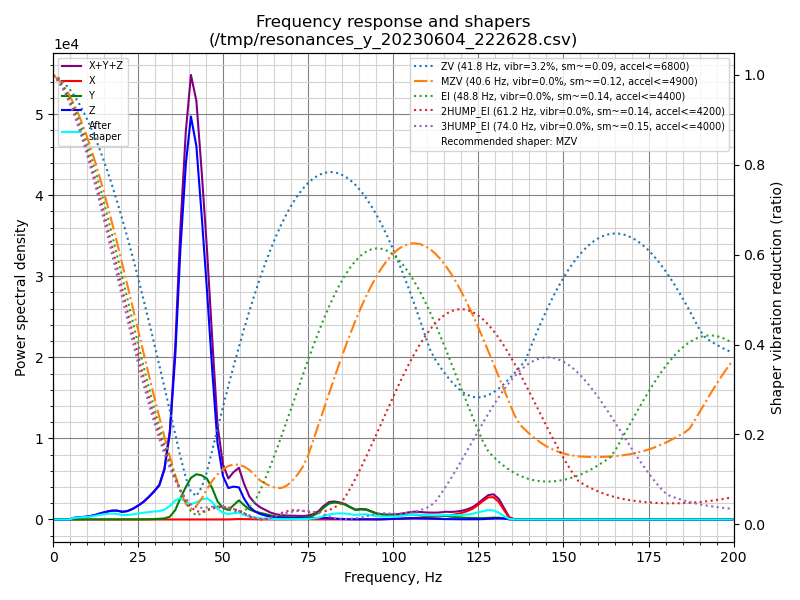

Source data for this figure (header and first rows):
freq, psd_x, psd_y, psd_z, psd_xyz
0.0, 1.650e+01, 1.168e+02, 6.572e+02, 7.905e+02
1.6, 2.229e+01, 8.074e+01, 3.827e+02, 4.857e+02
3.1, 1.704e+01, 1.721e+01, 4.242e+01, 7.666e+01
4.7, 1.712e+01, 1.670e+01, 3.731e+02, 4.070e+02
6.2, 1.797e+01, 1.841e+01, 1.280e+03, 1.316e+03
7.8, 1.833e+01, 1.789e+01, 2.142e+03, 2.178e+03
9.4, 1.728e+01, 1.799e+01, 3.150e+03, 3.185e+03
10.9, 1.731e+01, 2.027e+01, 4.640e+03, 4.678e+03
12.5, 1.779e+01, 2.211e+01, 7.184e+03, 7.224e+03
14.0, 2.002e+01, 2.744e+01, 1.089e+04, 1.094e+04
15.6, 3.364e+01, 4.061e+01, 1.482e+04, 1.489e+04
17.2, 6.824e+01, 5.992e+01, 1.872e+04, 1.885e+04
18.7, 7.762e+01, 7.998e+01, 2.058e+04, 2.074e+04
20.3, 5.510e+01, 9.126e+01, 1.927e+04, 1.942e+04
21.8, 3.672e+01, 1.322e+02, 2.262e+04, 2.279e+04
23.4, 3.363e+01, 2.146e+02, 3.070e+04, 3.095e+04
24.9, 3.049e+01, 3.333e+02, 4.226e+04, 4.262e+04
26.5, 3.598e+01, 4.275e+02, 5.704e+04, 5.750e+04
28.1, 3.772e+01, 6.533e+02, 7.806e+04, 7.875e+04
29.6, 4.420e+01, 1.502e+03, 1.013e+05, 1.028e+05
31.2, 5.008e+01, 2.695e+03, 1.314e+05, 1.341e+05
32.7, 6.062e+01, 4.416e+03, 2.016e+05, 2.061e+05
34.3, 8.024e+01, 1.192e+04, 3.658e+05, 3.778e+05
35.9, 5.241e+01, 4.194e+04, 7.292e+05, 7.712e+05
37.4, 3.985e+01, 9.901e+04, 1.249e+06, 1.348e+06
39.0, 8.811e+01, 1.566e+05, 1.715e+06, 1.872e+06
40.5, 1.452e+02, 2.085e+05, 2.018e+06, 2.226e+06
42.1, 1.897e+02, 2.358e+05, 1.943e+06, 2.179e+06
43.7, 1.921e+02, 2.381e+05, 1.630e+06, 1.868e+06
45.2, 1.592e+02, 2.282e+05, 1.284e+06, 1.513e+06
46.8, 1.411e+02, 1.792e+05, 8.513e+05, 1.031e+06
48.3, 1.212e+02, 1.088e+05, 4.584e+05, 5.673e+05
49.9, 1.226e+02, 7.102e+04, 2.684e+05, 3.395e+05
51.5, 2.377e+02, 6.093e+04, 2.001e+05, 2.613e+05
53.0, 1.240e+03, 9.329e+04, 2.153e+05, 3.098e+05
54.6, 3.024e+03, 1.291e+05, 2.168e+05, 3.489e+05
56.1, 2.454e+03, 9.962e+04, 1.459e+05, 2.480e+05
57.7, 1.906e+03, 7.123e+04, 8.987e+04, 1.630e+05
59.3, 1.483e+03, 5.805e+04, 5.950e+04, 1.190e+05
60.8, 1.051e+03, 4.976e+04, 4.161e+04, 9.242e+04
62.4, 6.850e+02, 4.199e+04, 3.050e+04, 7.318e+04
63.9, 3.739e+02, 3.169e+04, 2.233e+04, 5.439e+04
65.5, 2.287e+02, 2.498e+04, 1.727e+04, 4.247e+04
67.1, 3.094e+02, 2.161e+04, 1.441e+04, 3.634e+04
68.6, 7.837e+02, 1.973e+04, 1.297e+04, 3.348e+04
70.2, 1.429e+03, 1.913e+04, 1.224e+04, 3.280e+04
71.7, 1.757e+03, 1.809e+04, 1.220e+04, 3.205e+04
73.3, 1.980e+03, 1.764e+04, 1.217e+04, 3.179e+04
74.8, 1.436e+03, 2.240e+04, 1.223e+04, 3.607e+04
76.4, 1.044e+03, 3.655e+04, 1.272e+04, 5.032e+04
78.0, 1.182e+03, 6.543e+04, 1.393e+04, 8.054e+04
79.5, 1.047e+03, 1.164e+05, 1.564e+04, 1.330e+05
81.1, 8.795e+02, 1.597e+05, 1.404e+04, 1.747e+05
82.6, 9.616e+02, 1.733e+05, 1.002e+04, 1.843e+05
84.2, 1.239e+03, 1.702e+05, 6.371e+03, 1.778e+05
85.8, 2.014e+03, 1.572e+05, 3.609e+03, 1.628e+05
87.3, 2.461e+03, 1.307e+05, 1.730e+03, 1.349e+05
88.9, 2.656e+03, 1.040e+05, 7.723e+02, 1.074e+05
90.4, 4.025e+03, 1.122e+05, 8.649e+02, 1.170e+05
92.0, 4.321e+03, 1.106e+05, 7.963e+02, 1.158e+05
... 69 more rows
